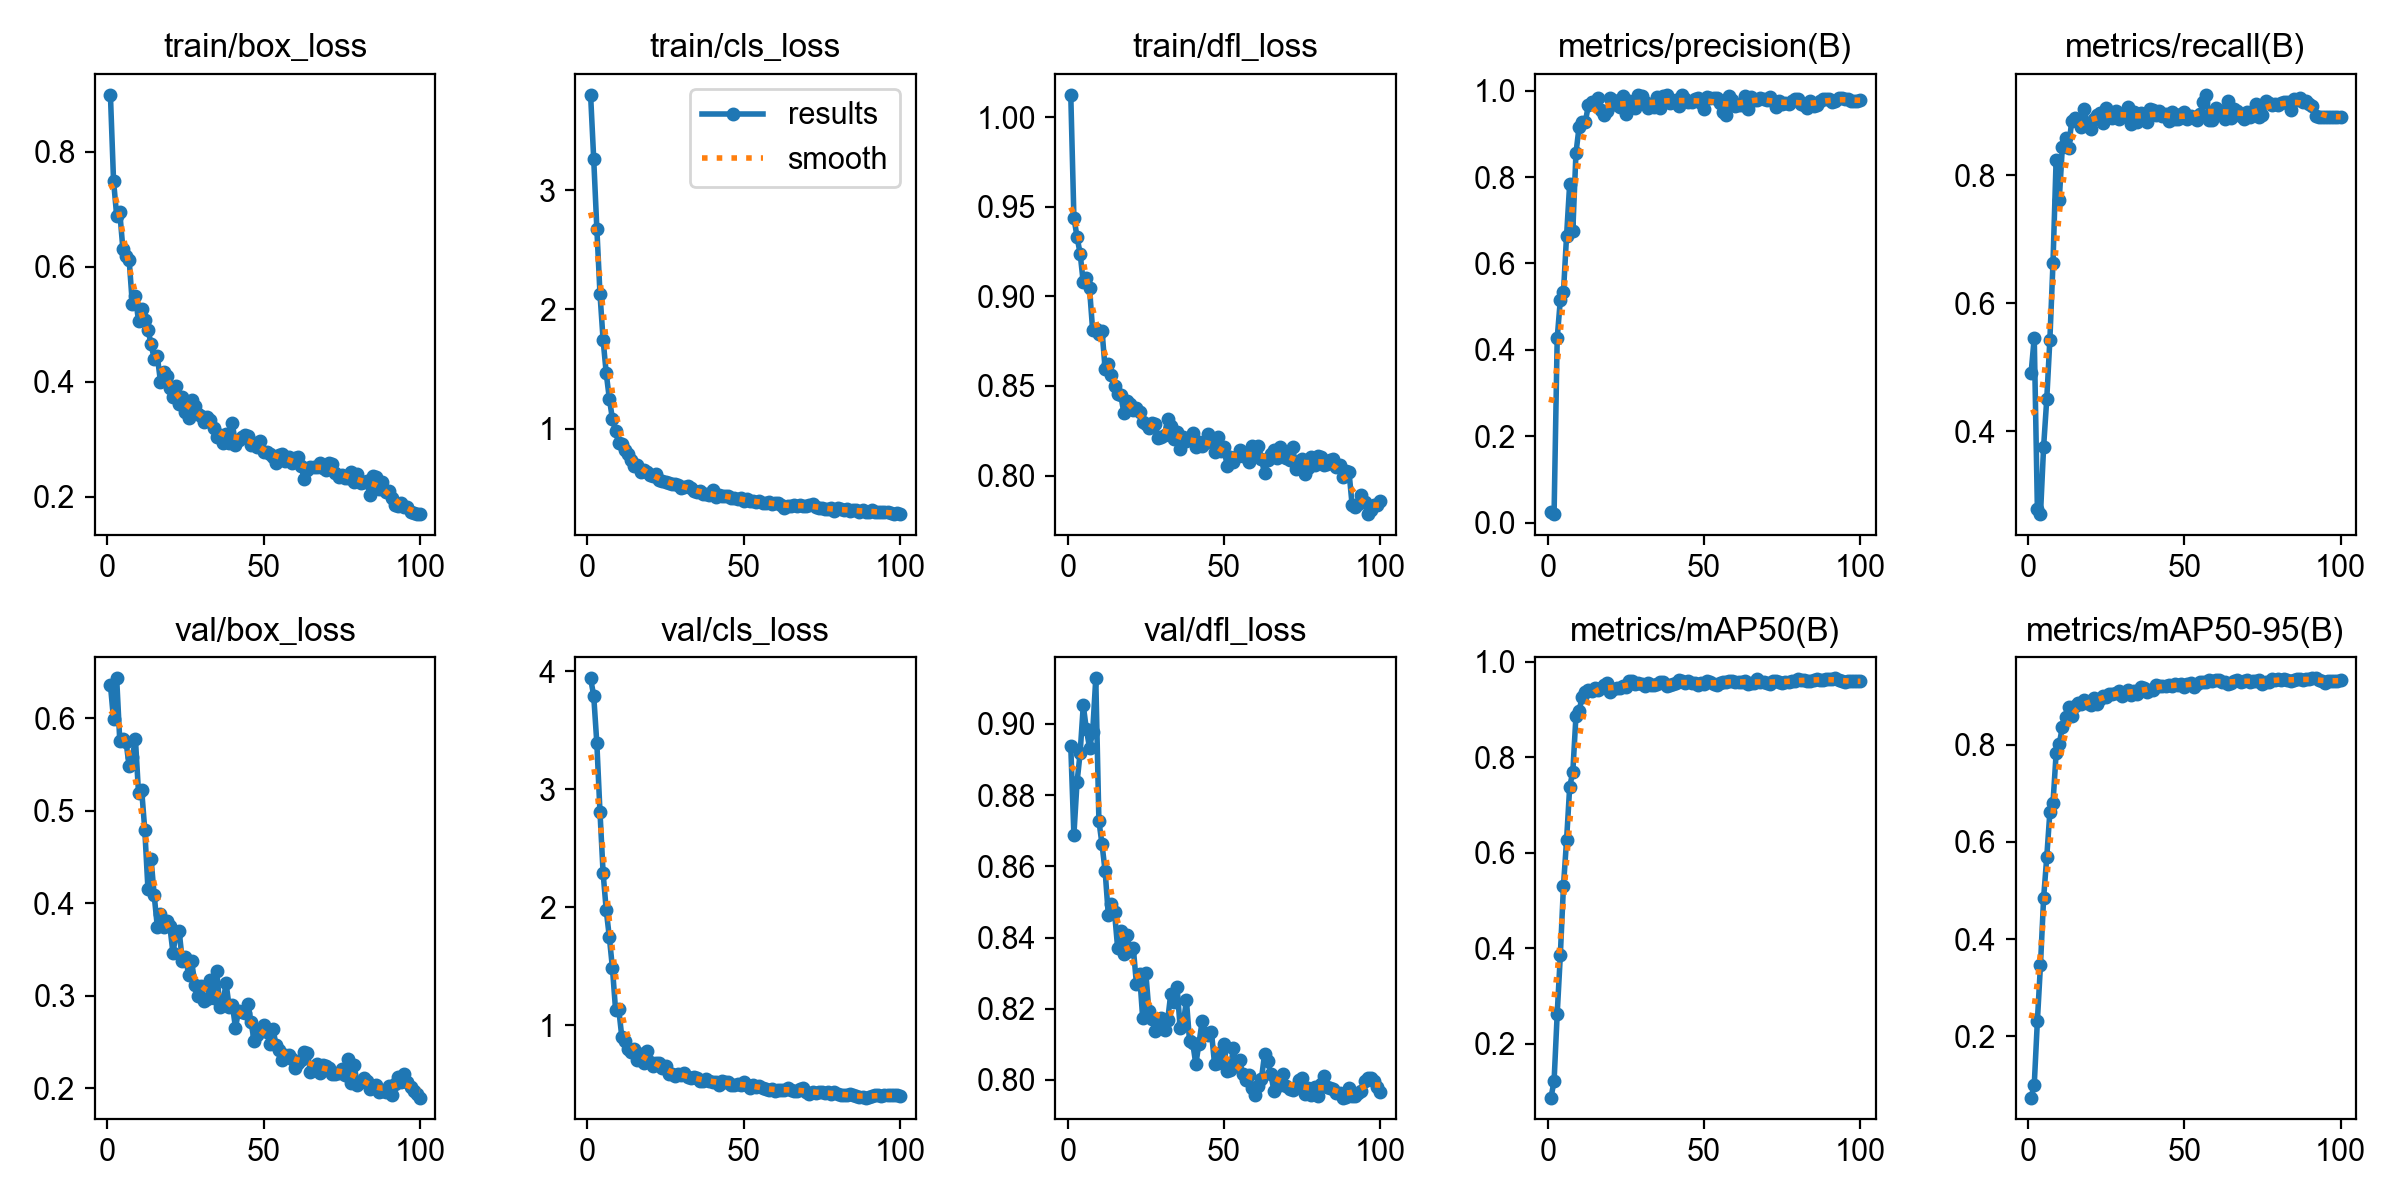

The data file committed next to this chart (first rows):
epoch, time, train/box_loss, train/cls_loss, train/dfl_loss, metrics/precision(B), metrics/recall(B), metrics/mAP50(B), metrics/mAP50-95(B), val/box_loss, val/cls_loss, val/dfl_loss, lr/pg0, lr/pg1, lr/pg2
1, 86.52, 0.899, 3.798, 1.012, 0.02332, 0.4911, 0.08724, 0.07384, 0.6361, 3.939, 0.8937, 9.338e-05, 9.338e-05, 9.338e-05
2, 172.6, 0.7496, 3.259, 0.944, 0.0195, 0.5463, 0.1212, 0.1, 0.5988, 3.79, 0.8688, 0.0001915, 0.0001915, 0.0001915
3, 259.1, 0.6887, 2.678, 0.9332, 0.4265, 0.2791, 0.2624, 0.2314, 0.6431, 3.388, 0.8835, 0.0002877, 0.0002877, 0.0002877
4, 343, 0.6943, 2.132, 0.9238, 0.5153, 0.2704, 0.3851, 0.3477, 0.5753, 2.808, 0.8918, 0.0003818, 0.0003818, 0.0003818
5, 428.3, 0.6301, 1.747, 0.9077, 0.5328, 0.376, 0.5299, 0.4847, 0.5771, 2.292, 0.9052, 0.000474, 0.000474, 0.000474
6, 514.2, 0.6181, 1.466, 0.9101, 0.6643, 0.4499, 0.6265, 0.5687, 0.5744, 1.976, 0.8984, 0.0005642, 0.0005642, 0.0005642
7, 598.6, 0.6118, 1.252, 0.9044, 0.7846, 0.5429, 0.738, 0.6615, 0.5479, 1.746, 0.8933, 0.0006274, 0.0006274, 0.0006274
8, 685.1, 0.5355, 1.082, 0.8811, 0.6757, 0.6633, 0.7696, 0.6802, 0.558, 1.482, 0.8977, 0.0006208, 0.0006208, 0.0006208
9, 777.7, 0.5484, 0.9821, 0.8816, 0.855, 0.8244, 0.886, 0.7825, 0.5774, 1.126, 0.9128, 0.0006142, 0.0006142, 0.0006142
10, 865, 0.5046, 0.8791, 0.879, 0.916, 0.7619, 0.8975, 0.8016, 0.5188, 1.139, 0.8727, 0.0006076, 0.0006076, 0.0006076
11, 952.9, 0.5263, 0.8697, 0.8808, 0.9284, 0.8448, 0.9253, 0.8371, 0.5222, 0.8983, 0.8662, 0.000601, 0.000601, 0.000601
12, 1044, 0.5079, 0.8228, 0.8593, 0.9273, 0.8584, 0.9371, 0.8575, 0.4791, 0.8669, 0.8586, 0.0005944, 0.0005944, 0.0005944
13, 1132, 0.4901, 0.7935, 0.8622, 0.9675, 0.8425, 0.9399, 0.8781, 0.4158, 0.7988, 0.8464, 0.0005878, 0.0005878, 0.0005878
14, 1217, 0.4658, 0.7439, 0.8558, 0.9741, 0.8854, 0.9395, 0.8603, 0.4483, 0.7721, 0.8495, 0.0005812, 0.0005812, 0.0005812
15, 1300, 0.4394, 0.6866, 0.8502, 0.9745, 0.8891, 0.9447, 0.8789, 0.4088, 0.7994, 0.8471, 0.0005746, 0.0005746, 0.0005746
16, 1384, 0.4447, 0.6966, 0.8454, 0.9835, 0.886, 0.9401, 0.8871, 0.3749, 0.7062, 0.837, 0.000568, 0.000568, 0.000568
17, 1470, 0.4002, 0.6429, 0.8448, 0.9558, 0.8749, 0.9446, 0.8844, 0.3887, 0.7614, 0.8419, 0.0005613, 0.0005613, 0.0005613
18, 1555, 0.4161, 0.6526, 0.8347, 0.9432, 0.9039, 0.9507, 0.8918, 0.3745, 0.6833, 0.8354, 0.0005547, 0.0005547, 0.0005547
19, 1641, 0.4097, 0.6354, 0.8418, 0.9529, 0.8779, 0.9546, 0.8864, 0.3813, 0.7844, 0.8408, 0.0005481, 0.0005481, 0.0005481
20, 1728, 0.3886, 0.615, 0.8398, 0.9823, 0.8728, 0.9374, 0.8811, 0.3753, 0.6887, 0.8363, 0.0005415, 0.0005415, 0.0005415
21, 1816, 0.3742, 0.6026, 0.8364, 0.9789, 0.8884, 0.9422, 0.8959, 0.3469, 0.6566, 0.8371, 0.0005349, 0.0005349, 0.0005349
22, 1905, 0.3926, 0.6211, 0.8379, 0.9669, 0.8948, 0.9442, 0.8841, 0.3665, 0.6793, 0.827, 0.0005283, 0.0005283, 0.0005283
23, 1994, 0.3605, 0.5687, 0.8354, 0.9613, 0.8972, 0.9438, 0.8936, 0.3698, 0.6784, 0.8298, 0.0005217, 0.0005217, 0.0005217
24, 2083, 0.3734, 0.5634, 0.8296, 0.988, 0.8809, 0.9487, 0.8999, 0.3377, 0.6395, 0.8174, 0.0005151, 0.0005151, 0.0005151
25, 2171, 0.348, 0.5523, 0.8287, 0.9464, 0.9045, 0.9475, 0.8988, 0.3425, 0.6528, 0.8301, 0.0005085, 0.0005085, 0.0005085
26, 2256, 0.3361, 0.5445, 0.8266, 0.9764, 0.897, 0.9598, 0.9046, 0.3229, 0.5896, 0.8193, 0.0005019, 0.0005019, 0.0005019
27, 2343, 0.3674, 0.5423, 0.8291, 0.9713, 0.8891, 0.9587, 0.9044, 0.3372, 0.5876, 0.817, 0.0004953, 0.0004953, 0.0004953
28, 2430, 0.3578, 0.5386, 0.8289, 0.9592, 0.9011, 0.9529, 0.9065, 0.3123, 0.5745, 0.8137, 0.0004887, 0.0004887, 0.0004887
29, 2516, 0.3446, 0.5343, 0.8208, 0.9901, 0.8884, 0.9554, 0.9112, 0.2995, 0.5866, 0.8148, 0.0004821, 0.0004821, 0.0004821
30, 2604, 0.3406, 0.5091, 0.8217, 0.9868, 0.8941, 0.9531, 0.9014, 0.3103, 0.5763, 0.8174, 0.0004755, 0.0004755, 0.0004755
31, 2691, 0.3305, 0.5141, 0.8228, 0.9734, 0.8975, 0.9496, 0.9067, 0.2942, 0.5933, 0.814, 0.0004689, 0.0004689, 0.0004689
32, 2778, 0.3387, 0.5253, 0.8317, 0.9593, 0.9062, 0.9549, 0.9132, 0.2965, 0.5594, 0.8168, 0.0004623, 0.0004623, 0.0004623
33, 2866, 0.3325, 0.5088, 0.8275, 0.9692, 0.88, 0.9509, 0.9035, 0.3177, 0.557, 0.8242, 0.0004557, 0.0004557, 0.0004557
34, 2955, 0.32, 0.4803, 0.8201, 0.9611, 0.899, 0.9516, 0.9108, 0.2983, 0.5636, 0.8219, 0.0004491, 0.0004491, 0.0004491
35, 3042, 0.3037, 0.4718, 0.8245, 0.9853, 0.8836, 0.9529, 0.9038, 0.3266, 0.5579, 0.8262, 0.0004425, 0.0004425, 0.0004425
36, 3128, 0.3079, 0.4764, 0.8149, 0.9605, 0.8966, 0.9565, 0.9187, 0.2885, 0.5271, 0.8146, 0.0004359, 0.0004359, 0.0004359
37, 3215, 0.294, 0.4565, 0.8215, 0.9869, 0.8907, 0.957, 0.9179, 0.2931, 0.526, 0.816, 0.0004293, 0.0004293, 0.0004293
38, 3301, 0.3082, 0.4591, 0.8192, 0.9903, 0.883, 0.9498, 0.9095, 0.3134, 0.5414, 0.8224, 0.0004227, 0.0004227, 0.0004227
39, 3389, 0.2936, 0.4472, 0.8202, 0.9719, 0.9033, 0.9516, 0.9123, 0.2882, 0.5248, 0.8109, 0.0004161, 0.0004161, 0.0004161
40, 3477, 0.3278, 0.4889, 0.824, 0.974, 0.9021, 0.9529, 0.9136, 0.2907, 0.5237, 0.8105, 0.0004095, 0.0004095, 0.0004095
41, 3565, 0.2903, 0.4293, 0.8159, 0.9785, 0.8943, 0.9548, 0.9226, 0.2657, 0.5182, 0.8044, 0.0004029, 0.0004029, 0.0004029
42, 3652, 0.2988, 0.449, 0.8185, 0.9644, 0.9008, 0.9615, 0.9221, 0.2838, 0.499, 0.8102, 0.0003963, 0.0003963, 0.0003963
43, 3737, 0.3046, 0.4364, 0.8167, 0.9892, 0.8921, 0.9592, 0.9211, 0.2822, 0.5313, 0.8164, 0.0003897, 0.0003897, 0.0003897
44, 3825, 0.3078, 0.4417, 0.8182, 0.9803, 0.8952, 0.9548, 0.9205, 0.2815, 0.5187, 0.8131, 0.0003831, 0.0003831, 0.0003831
45, 3912, 0.3051, 0.4371, 0.8233, 0.9726, 0.8846, 0.9588, 0.9233, 0.291, 0.5214, 0.8125, 0.0003765, 0.0003765, 0.0003765
46, 3998, 0.2891, 0.4187, 0.8195, 0.9744, 0.8982, 0.9551, 0.9204, 0.2715, 0.4954, 0.8135, 0.0003699, 0.0003699, 0.0003699
47, 4084, 0.2934, 0.4253, 0.813, 0.9801, 0.8871, 0.9556, 0.9243, 0.2508, 0.4984, 0.8044, 0.0003632, 0.0003632, 0.0003632
48, 4170, 0.2861, 0.4156, 0.8213, 0.9821, 0.8875, 0.952, 0.9226, 0.2582, 0.5015, 0.8048, 0.0003566, 0.0003566, 0.0003566
49, 4255, 0.296, 0.4175, 0.8135, 0.9709, 0.896, 0.9544, 0.9242, 0.2645, 0.4943, 0.8079, 0.00035, 0.00035, 0.00035
50, 4339, 0.2772, 0.3957, 0.8158, 0.9569, 0.898, 0.9538, 0.9197, 0.268, 0.5219, 0.8102, 0.0003434, 0.0003434, 0.0003434
51, 4425, 0.2779, 0.4099, 0.8054, 0.9861, 0.8874, 0.9588, 0.9245, 0.261, 0.4977, 0.8024, 0.0003368, 0.0003368, 0.0003368
52, 4509, 0.2749, 0.3959, 0.8104, 0.9823, 0.8924, 0.9578, 0.9265, 0.2476, 0.4676, 0.8029, 0.0003302, 0.0003302, 0.0003302
53, 4593, 0.2686, 0.3935, 0.8076, 0.9832, 0.8892, 0.9527, 0.9182, 0.2642, 0.4914, 0.8089, 0.0003236, 0.0003236, 0.0003236
54, 4677, 0.259, 0.385, 0.8104, 0.9831, 0.8855, 0.952, 0.9257, 0.2469, 0.4777, 0.8039, 0.000317, 0.000317, 0.000317
55, 4765, 0.2719, 0.3923, 0.8142, 0.9704, 0.8949, 0.956, 0.9292, 0.2417, 0.485, 0.8056, 0.0003104, 0.0003104, 0.0003104
56, 4848, 0.2737, 0.3818, 0.8111, 0.9502, 0.9137, 0.9574, 0.9287, 0.2303, 0.47, 0.8016, 0.0003038, 0.0003038, 0.0003038
57, 4932, 0.2612, 0.3806, 0.8128, 0.9429, 0.9256, 0.9579, 0.9289, 0.2358, 0.4577, 0.7999, 0.0002972, 0.0002972, 0.0002972
58, 5018, 0.2691, 0.3861, 0.8075, 0.9876, 0.8855, 0.9601, 0.9325, 0.2359, 0.4562, 0.8015, 0.0002906, 0.0002906, 0.0002906
59, 5103, 0.2588, 0.3751, 0.8166, 0.9791, 0.8861, 0.9587, 0.9321, 0.2317, 0.4572, 0.7979, 0.000284, 0.000284, 0.000284
60, 5190, 0.2677, 0.3801, 0.8124, 0.9638, 0.9043, 0.9574, 0.9325, 0.2222, 0.4459, 0.7958, 0.0002774, 0.0002774, 0.0002774
... 40 more rows
